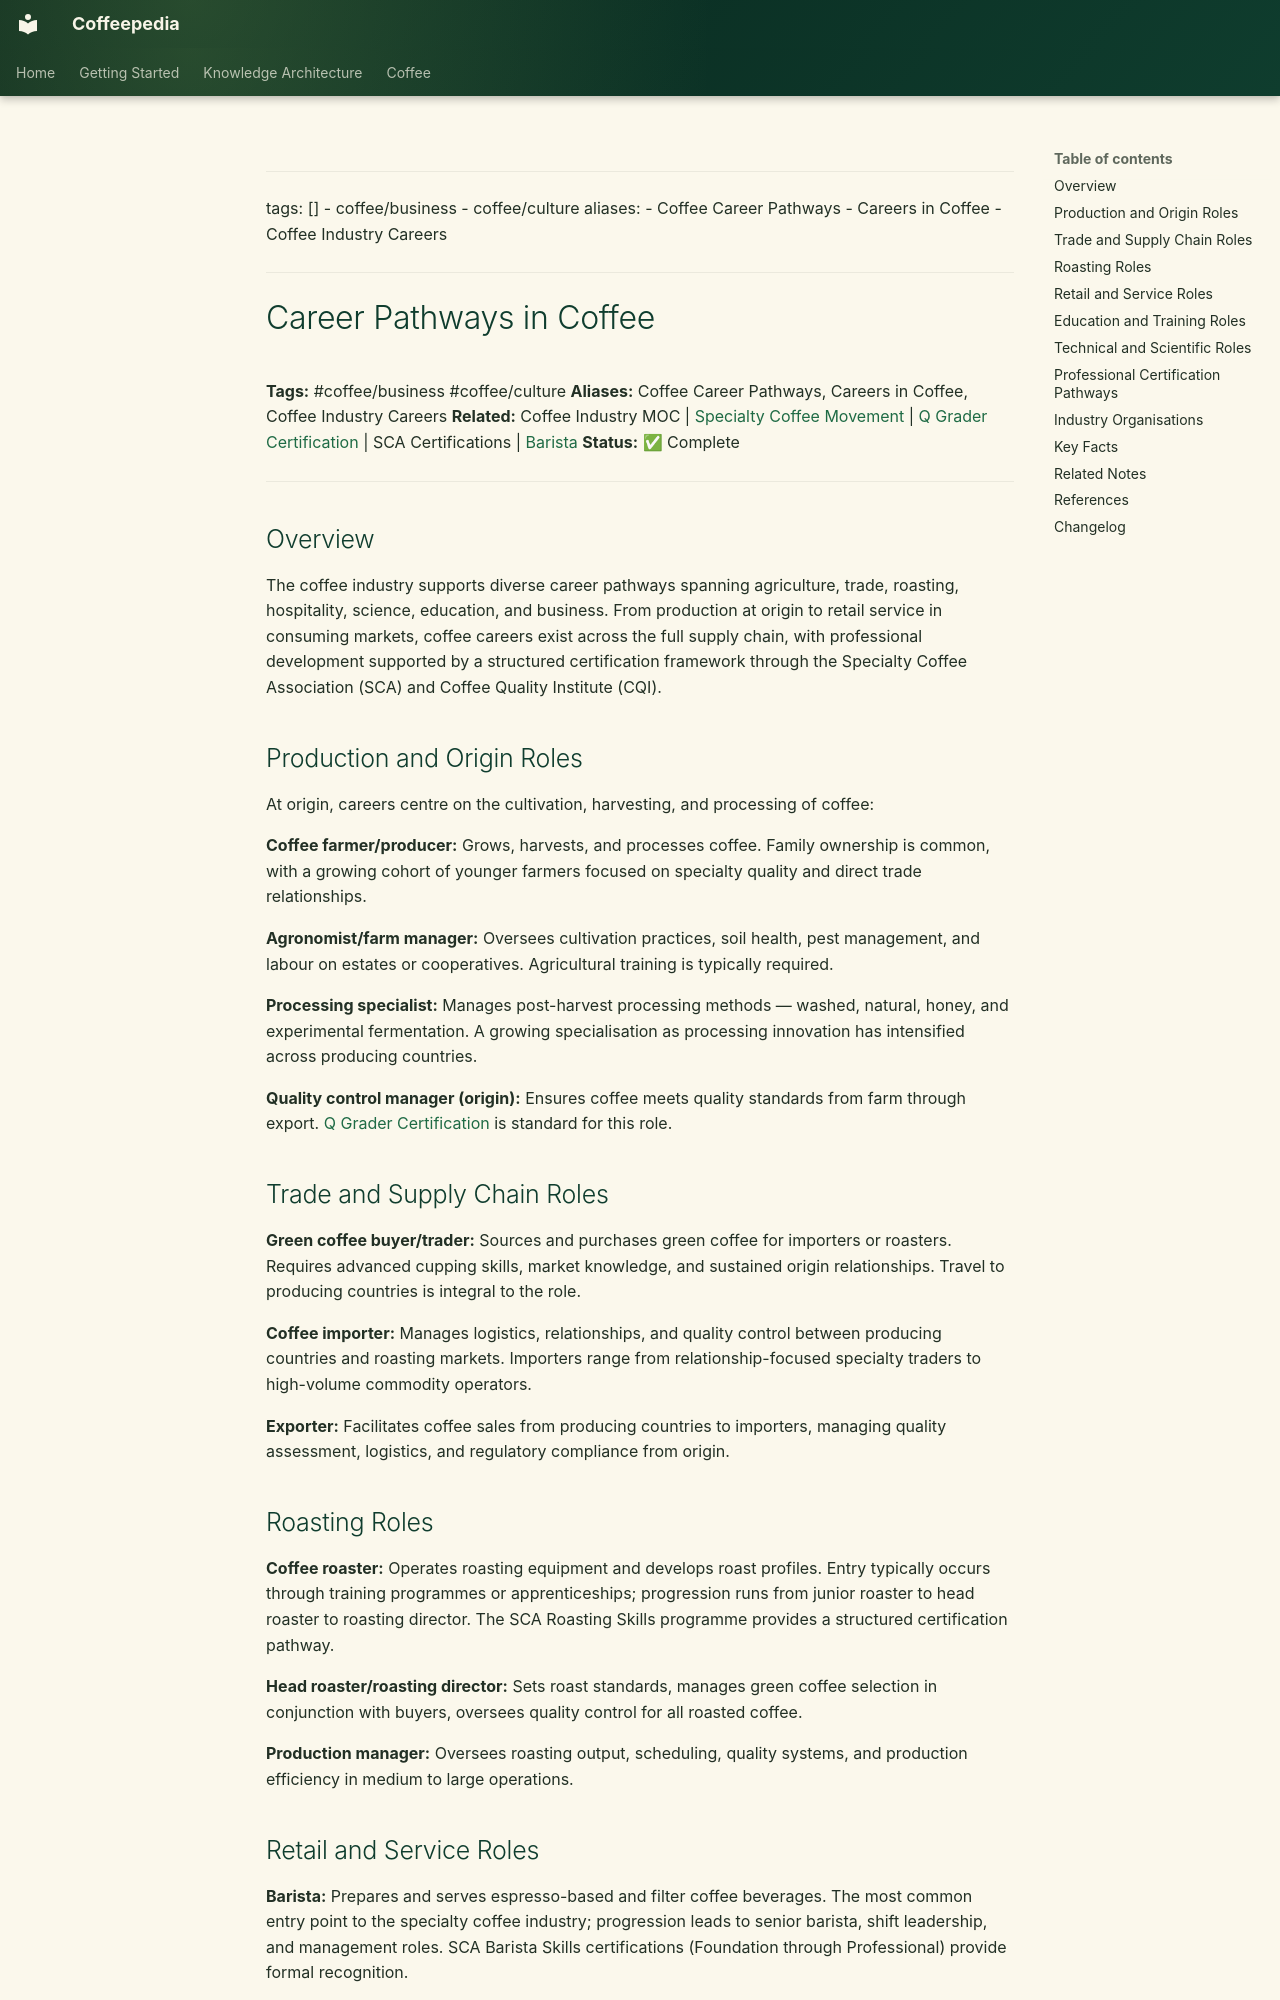

repository: Vauldt/all-about-coffee · page: coffee/coffee-business/career-pathways-in-coffee/index.html · generator: mkdocs

---
tags: []
  - coffee/business
  - coffee/culture
aliases:
  - Coffee Career Pathways
  - Careers in Coffee
  - Coffee Industry Careers
---

# Career Pathways in Coffee

**Tags:** #coffee/business #coffee/culture
**Aliases:** Coffee Career Pathways, Careers in Coffee, Coffee Industry Careers
**Related:** Coffee Industry MOC | [Specialty Coffee Movement](../specialty-coffee/specialty-coffee-movement.md) | [Q Grader Certification](../coffee-tasting/q-grader-certification.md) | SCA Certifications | [Barista](../barista/barista.md)
**Status:** ✅ Complete

---

## Overview

The coffee industry supports diverse career pathways spanning agriculture, trade, roasting, hospitality, science, education, and business. From production at origin to retail service in consuming markets, coffee careers exist across the full supply chain, with professional development supported by a structured certification framework through the Specialty Coffee Association (SCA) and Coffee Quality Institute (CQI).

## Production and Origin Roles

At origin, careers centre on the cultivation, harvesting, and processing of coffee:

**Coffee farmer/producer:** Grows, harvests, and processes coffee. Family ownership is common, with a growing cohort of younger farmers focused on specialty quality and direct trade relationships.

**Agronomist/farm manager:** Oversees cultivation practices, soil health, pest management, and labour on estates or cooperatives. Agricultural training is typically required.

**Processing specialist:** Manages post-harvest processing methods — washed, natural, honey, and experimental fermentation. A growing specialisation as processing innovation has intensified across producing countries.

**Quality control manager (origin):** Ensures coffee meets quality standards from farm through export. [Q Grader Certification](../coffee-tasting/q-grader-certification.md) is standard for this role.

## Trade and Supply Chain Roles

**Green coffee buyer/trader:** Sources and purchases green coffee for importers or roasters. Requires advanced cupping skills, market knowledge, and sustained origin relationships. Travel to producing countries is integral to the role.

**Coffee importer:** Manages logistics, relationships, and quality control between producing countries and roasting markets. Importers range from relationship-focused specialty traders to high-volume commodity operators.

**Exporter:** Facilitates coffee sales from producing countries to importers, managing quality assessment, logistics, and regulatory compliance from origin.

## Roasting Roles

**Coffee roaster:** Operates roasting equipment and develops roast profiles. Entry typically occurs through training programmes or apprenticeships; progression runs from junior roaster to head roaster to roasting director. The SCA Roasting Skills programme provides a structured certification pathway.

**Head roaster/roasting director:** Sets roast standards, manages green coffee selection in conjunction with buyers, oversees quality control for all roasted coffee.

**Production manager:** Oversees roasting output, scheduling, quality systems, and production efficiency in medium to large operations.
